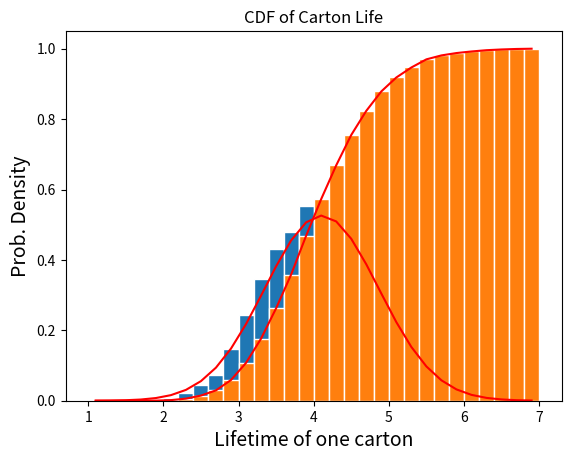

Write the Python code that produced this figure.
import numpy as np
import matplotlib.pyplot as plt


beta =50 #days
n=30 #batteries
Y1=3 #yrs
Y2=2 #yrs
Y3=4 #yrs;
N=10000


# Generate the values of the RV X 
X=np.zeros((N,1)) 

for k in range(0,N):     
    x=np.random.exponential(beta,n)         
    X[k]= np.sum(x) /365
    
# Create bins and histogram 
nbins=30        # Number of bins 
edgecolor='w'       # Color separating bars in the bargraph # 



bins=[float(y) for y in np.linspace(1,7,nbins+1)] 
h1, bin_edges = np.histogram(X,bins,density=True) 


# Define points on the horizontal axis  
be1=bin_edges[0:np.size(bin_edges)-1] 
be2=bin_edges[1:np.size(bin_edges)] 
b1=(be1+be2)/2 
barwidth=b1[1]-b1[0] # Width of bars in the bargraph 

# PLOT THE BAR GRAPH 

plt.close('all') 
fig1=plt.figure(1) 
plt.bar(b1,h1, width=barwidth, edgecolor=edgecolor) 
plt.title('Sum of Exponential RVs Distribution')
plt.xlabel('Battery Cart Life (yrs)',fontsize=14)
plt.ylabel('PDF',fontsize=14,)


mu_x=np.mean(X) 
sig_x=np.std(X) 

#PLOT THE GAUSSIAN FUNCTION 
def gaussian(mu,sig,z):   
    f=np.exp(-(z-mu)**2/(2*sig**2))/(sig*np.sqrt(2*np.pi))   
    return f 

f = gaussian(mu_x, sig_x, b1)
plt.plot(b1, f, 'r')
plt.show()

print("Mu_x: = ", mu_x)

print("Sig_x: = ", sig_x)

CDF = np.cumsum(h1 * barwidth)
plt.bar(b1, CDF, width = barwidth, edgecolor = edgecolor)
plt.title('CDF of Carton Life')
plt.xlabel('Lifetime of one carton',fontsize=14)
plt.ylabel('Prob. Density',fontsize=14,)
#plt.grid(True, color='#dfdfdf', dashes=(1,2))
#plt.yticks(np.arange(0,1.1,step=.1))


plt.plot (b1, CDF, 'r')
plt.show()
